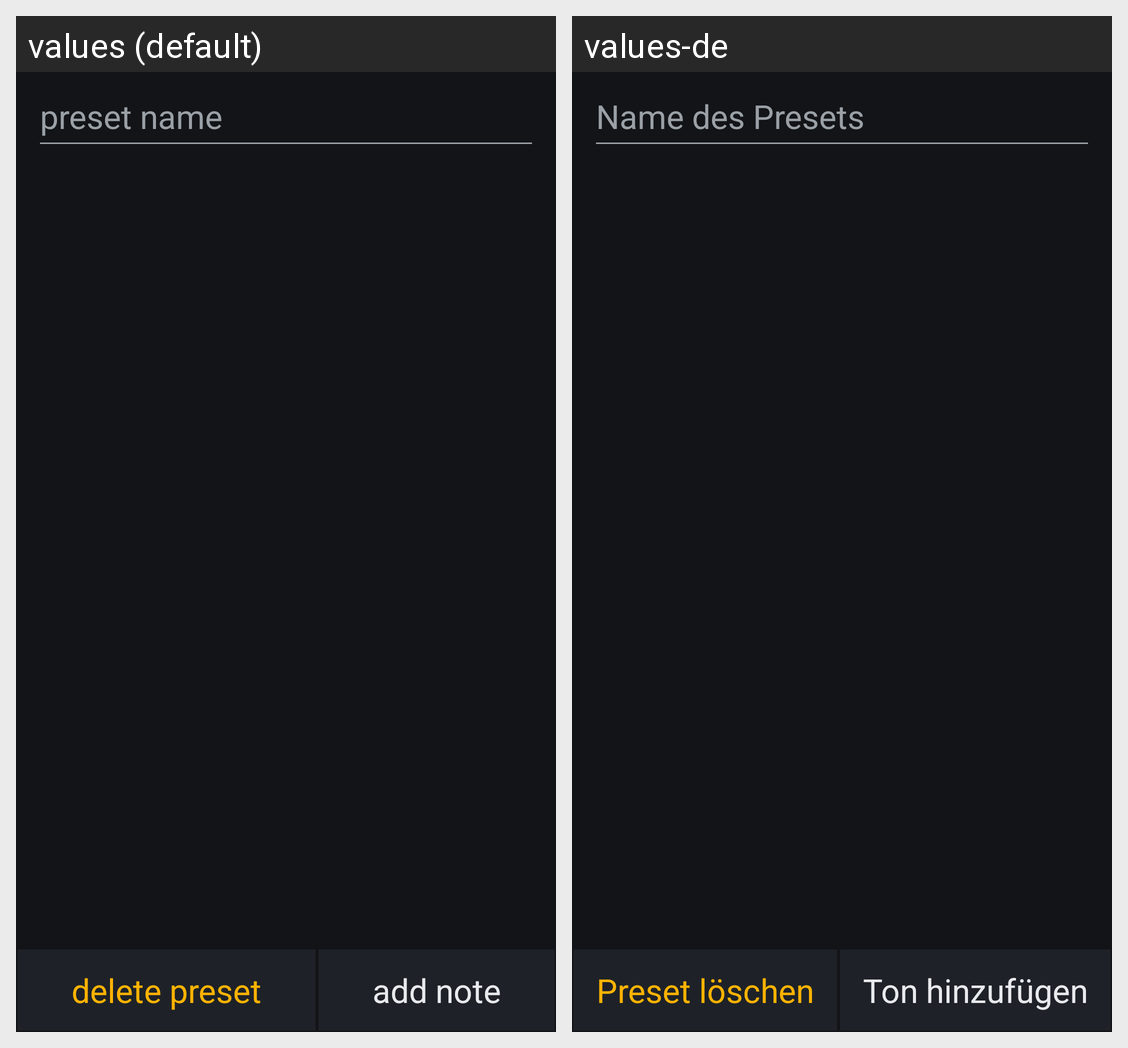

Locale-by-locale string values for the Android screen shown in this grid:
Android screen res/layout/preset_edit.xml rendered under 2 locales, left to right: values (default), values-de. Device: Nexus 5 (rendered at 1080×1920; each locale shown at half size, 540×960, under a caption strip naming it); theme Tuner.
Strings drawn on this screen, with the default value and each locale's value (text and hints the layout hard-codes, and strings that could not be matched under every locale, appear in the picture but are not listed):

preset_name_hint
  values: preset name
  values-de: Name des Presets

delete_preset
  values: delete preset
  values-de: Preset löschen

add_note
  values: add note
  values-de: Ton hinzufügen
